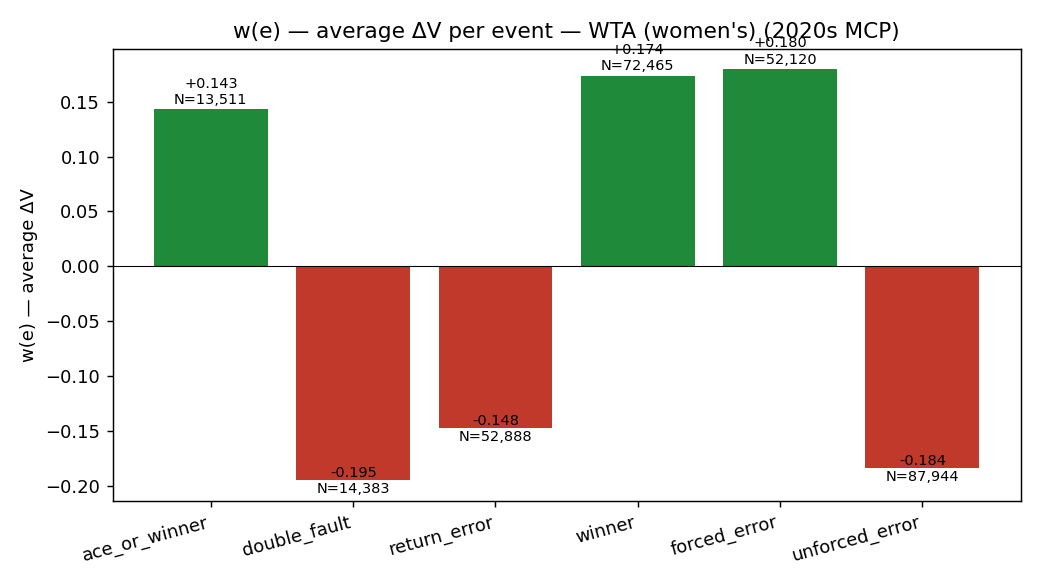

Source data for this figure (header and first rows):
event, w, N
ace_or_winner, 0.143, 13511
double_fault, -0.1951, 14383
return_error, -0.1478, 52888
winner, 0.1737, 72465
forced_error, 0.1798, 52120
unforced_error, -0.1839, 87944
